Image classification data set "skeletal_output" (Eva13-sys/smart_mirror on GitHub). Class labels (5): downward dog pose, goddess pose, plank pose, tree pose, warrior 2 pose.

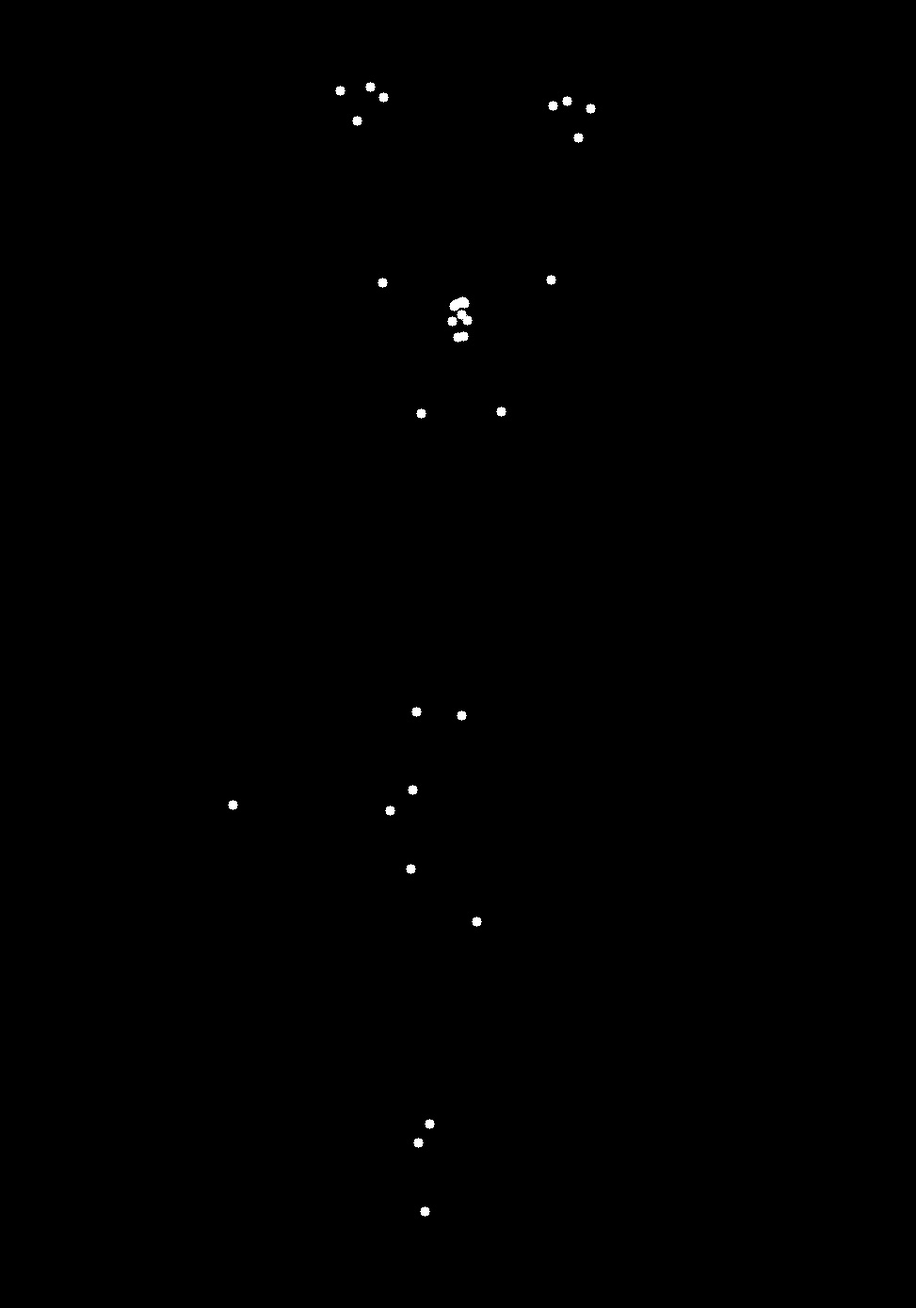
Label: tree pose

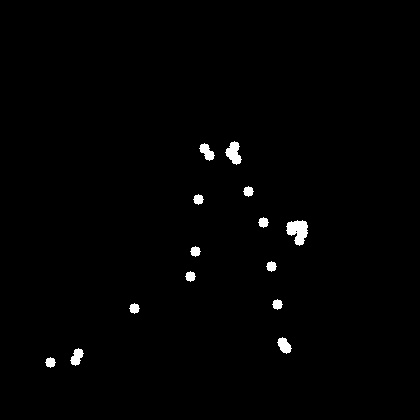
Label: plank pose

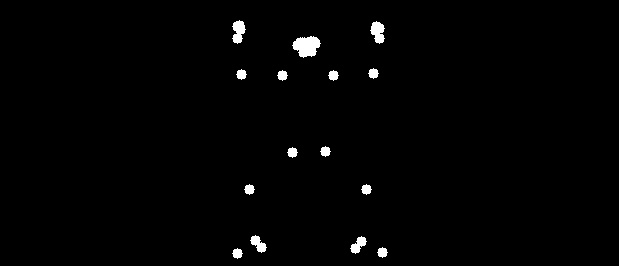
Label: goddess pose

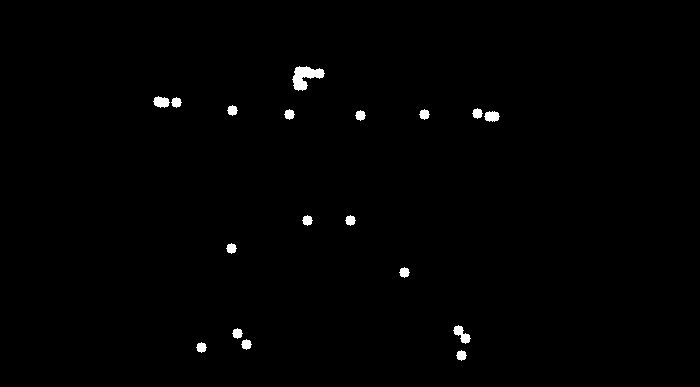
Label: warrior 2 pose

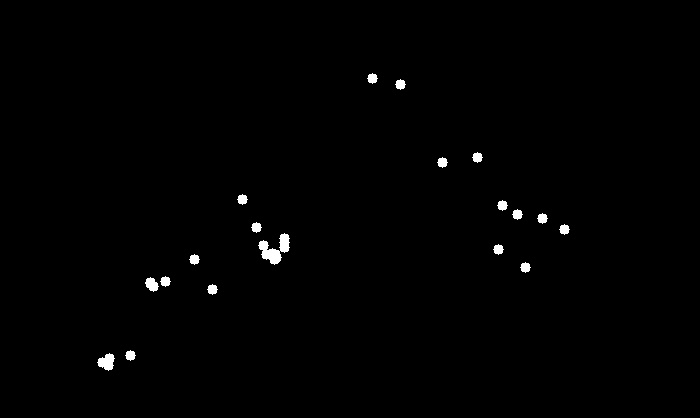
Label: downward dog pose

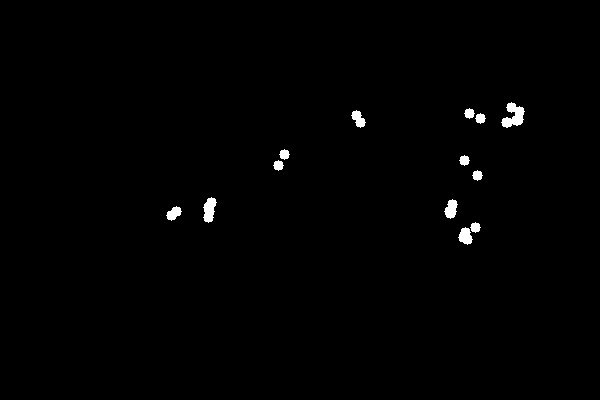
Label: plank pose
